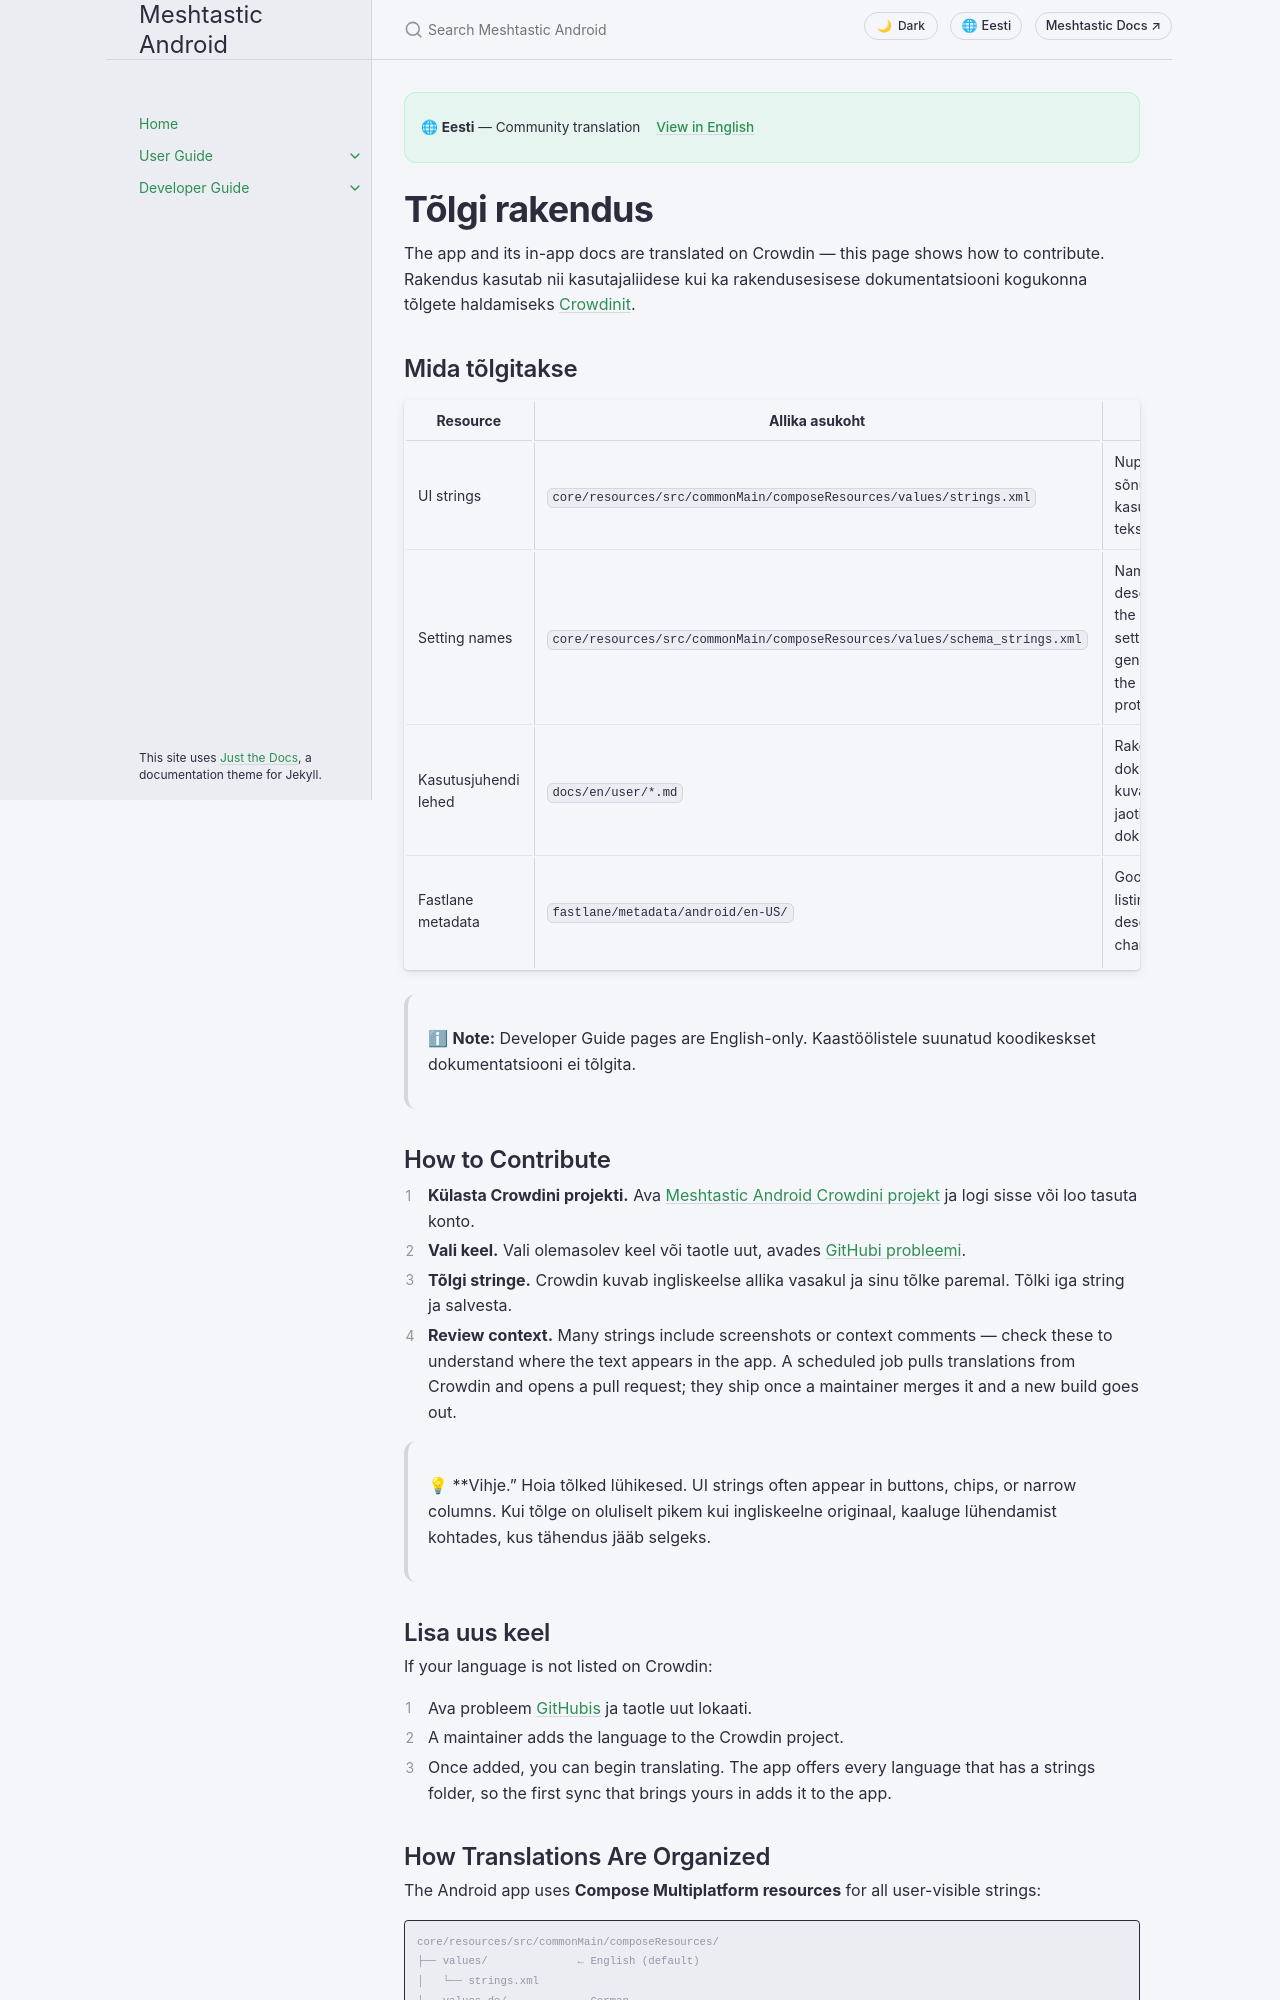

repository: meshtastic/Meshtastic-Android · page: v2.8.5/et/user/translate.html · generator: jekyll

---
title: Tõlgi rakendus
nav_order: 17
last_updated: 2026-10-21
description: Kuidas rakendust ja selle dokumentatsiooni Crowdini kaudu tõlgitakse ja tõlgete panustamise juhised.
aliases:
  - tõlgi
  - crowdin
  - localization
---

# Tõlgi rakendus

The app and its in-app docs are translated on Crowdin — this page shows how to contribute. Rakendus kasutab nii kasutajaliidese kui ka rakendusesisese dokumentatsiooni kogukonna tõlgete haldamiseks [Crowdinit](https://crowdin.com/).

## Mida tõlgitakse

| Resource             | Allika asukoht                                                             | Sõnumid                                                                                |
| -------------------- | -------------------------------------------------------------------------- | -------------------------------------------------------------------------------------- |
| UI strings           | `core/resources/src/commonMain/composeResources/values/strings.xml`        | Nupud, sildid, sõnumid ja kogu kasutajale nähtav tekst                                 |
| Setting names        | `core/resources/src/commonMain/composeResources/values/schema_strings.xml` | Names and descriptions of the node's settings, generated from the Meshtastic protobufs |
| Kasutusjuhendi lehed | `docs/en/user/*.md`                                                        | Rakendusesisene dokumentatsioon kuvatakse jaotises Abi ja dokumentatsioon              |
| Fastlane metadata    | `fastlane/metadata/android/en-US/`                                         | Google Play listing title, description, and changelogs                                 |

> ℹ **Note:** Developer Guide pages are English-only. Kaastöölistele suunatud koodikeskset dokumentatsiooni ei tõlgita.

## How to Contribute

1. **Külasta Crowdini projekti.** Ava [Meshtastic Android Crowdini projekt](https://crowdin.com/project/meshtastic-android) ja logi sisse või loo tasuta konto.
2. **Vali keel.** Vali olemasolev keel või taotle uut, avades [GitHubi probleemi](https://github.com/meshtastic/Meshtastic-Android/issues/new).
3. **Tõlgi stringe.** Crowdin kuvab ingliskeelse allika vasakul ja sinu tõlke paremal. Tõlki iga string ja salvesta.
4. **Review context.** Many strings include screenshots or context comments — check these to understand where the text appears in the app. A scheduled job pulls translations from Crowdin and opens a pull request; they ship once a maintainer merges it and a new build goes out.

> 💡 \*\*Vihje." Hoia tõlked lühikesed. UI strings often appear in buttons, chips, or narrow columns. Kui tõlge on oluliselt pikem kui ingliskeelne originaal, kaaluge lühendamist kohtades, kus tähendus jääb selgeks.

## Lisa uus keel

If your language is not listed on Crowdin:

1. Ava probleem [GitHubis](https://github.com/meshtastic/Meshtastic-Android/issues/new) ja taotle uut lokaati.
2. A maintainer adds the language to the Crowdin project.
3. Once added, you can begin translating. The app offers every language that has a strings folder, so the first sync that brings yours in adds it to the app.
